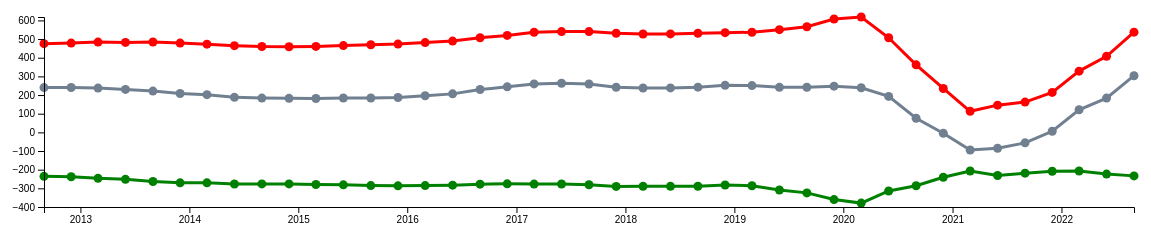
D3 v7 page, settled after 480 driven frames (8 s of simulated time); the page loaded 1 data file(s).


// ── final.js
function init() {
    //define svg, margin
    var w = 1200;
    var h = 300;

    var padding = 55;

    var dataset;

    //parse time
        var parseTime = d3.timeParse("%d/%m/%Y");

    d3.csv("overseas migration.csv", function(d) {
        return {

            date: parseTime(d.Date),

            arrivals: +d.Arrivals,

            departures: +d.Departures,

            net: +d.Net

        };
    }).then(function(data) {
        dataset = data;
        LineChart(dataset);
        //console.table(dataset, ["date", "arrivals", "departures", "net"])
    });

    var allGroup = ["Arrivals", "Departures", "Net"];

    function LineChart () {
        var xScale = d3.scaleTime()
                       .domain([
                        d3.min(dataset, function(d) { return d.date; }),
                        d3.max(dataset, function(d) { return d.date; })
                       ])
                       .range([padding, w - padding]);

        var yScale = d3.scaleLinear()
                       .domain([-400, d3.max(dataset, function(d) { return d.arrivals})])
                       .range([h - padding, padding]);
         
        var line1 = d3.line()
                      .x(function(d) { return xScale(d.date); })
                      .y(function(d) { return yScale(d.net); })
        
        var line2 = d3.line()
                      .x(function(d) { return xScale(d.date); })
                      .y(function(d) { return yScale(d.arrivals); })
        
        var line3 = d3.line()
                      .x(function(d) { return xScale(d.date); })
                      .y(function(d) { return yScale(d.departures); })

        //setup axis
        var xAxis = d3.axisBottom()
                       .scale(xScale);

        var yAxis = d3.axisLeft()
                       .scale(yScale);

        var svg = d3.select("#chart")
                    .append("svg")
                    .attr("width", w)
                    .attr("height", h);

        //code for line
        svg.append("path") //line 1
            .datum(dataset) //bind the data into a single path element, instead of using data() - bind single data value to different html element
            .attr("class", "line1")   
            .attr("d", line1);
        
        svg.append("path") //line 2
            .datum(dataset) //bind the data into a single path element, instead of using data() - bind single data value to different html element
            .attr("class", "line2")   
            .attr("d", line2);

        svg.append("path") //line 3
            .datum(dataset) //bind the data into a single path element, instead of using data() - bind single data value to different html element
            .attr("class", "line3")   
            .attr("d", line3);

         //code to add tooltip
         var tooltip = d3.select("#chart")
                .append("div")
                .style("opacity", 0)
                .attr("class", "tooltip")
                .style("background-color", "white")
                .style("border", "solid")
                .style("border-width", "2px")
                .style("border-radius", "5px")
                .style("padding", "5px")

var mouseover = function(d) {
             tooltip
               .style("opacity", 1)
           }
var mousemove = function(d) {
            tooltip
               .html("Value: " + d.net)
               .style("left", (d3.mouse(this)[0]+70) + "px")
               .style("top", (d3.mouse(this)[1]) + "px")
           }
var mouseleave = function(d) {
             tooltip
               .style("opacity", 0)
           }

        //code for points
        svg.selectAll("myCircle1") //points for net
           .data(dataset)
           .enter()
           .append("circle")
           .attr("cx", function(d, i) {
                return xScale(d.date);
           })
           .attr("cy", function(d) {
                return yScale(d.net);
           })
           .attr("r", 4.5)
           .attr("fill", "slategrey")
           .on("mouseover", function(event, d) { //change the color of the selected circle
                d3.select(this)
                  .transition()
                  .duration(200)

                  var xPosition = parseFloat(d3.select(this).attr("x"))
                  var yPosition = parseFloat(d3.select(this).attr("y"))

                  svg.append("text")
                     .attr("id", "tooltip")
                     .attr("x", xScale(xPosition))
                     .attr("y", yScale(yPosition))
                     .attr("text-anchor", "middle")
                     .text(d);   
            
            })
            .on("mouseout", function() { //change the color when the mouse get out 
                d3.select(this)
                  .transition()
                  .duration(200)
                  .attr("fill", "slategrey");
              
                 d3.select("#tooltip").remove();
        });

        svg.selectAll("myCircle2") //points for arrivals
           .data(dataset)
           .enter()
           .append("circle")
           .attr("cx", function(d, i) {
                return xScale(d.date);
           })
           .attr("cy", function (d) {
                return yScale(d.arrivals);
           })
           .attr("r", 4.5)
           .attr("fill", "red");

        svg.selectAll("myCircle3") //points for departures
           .data(dataset)
           .enter()
           .append("circle")
           .attr("cx", function(d, i) {
                return xScale(d.date);
           })
           .attr("cy", function (d) {
                return yScale(d.departures);
           })
           .attr("r", 4.5)
           .attr("fill", "green");
        
        //code to add axis
        svg.append("g")
            .attr("class", "axis")
            .attr("transform", "translate(0," + (h - padding) + ")")
            .call(xAxis);
            
        svg.append("g")
            .attr("class", "axis")
            .attr("transform", "translate(" + padding + ",0)")
            .call(yAxis);

    }
}
window.onload = init;

### data: overseas migration.csv
?Date, Arrivals, Departures, Net
1/09/2012, 475.5, -235.6, 239.8
1/12/2012, 478.3, -238.1, 240.2
1/03/2013, 483.8, -246.4, 237.4
1/06/2013, 482, -251.8, 230.3
1/09/2013, 484.2, -263.2, 221.2
1/12/2013, 478.6, -270.4, 208.4
1/03/2014, 472.6, -270.5, 202.2
1/06/2014, 464.7, -276.9, 187.8
1/09/2014, 459.9, -276.1, 183.8
1/12/2014, 458.8, -276.4, 182.4
1/03/2015, 460.6, -279.6, 181.2
1/06/2015, 465.2, -281.3, 184.1
1/09/2015, 469.3, -285.2, 184.3
1/12/2015, 473.2, -286.5, 186.8
1/03/2016, 481.3, -285.3, 196
1/06/2016, 489.2, -283, 206.3
1/09/2016, 507, -277.6, 229.6
1/12/2016, 519.5, -275.9, 243.9
1/03/2017, 536.5, -277.2, 259.7
1/06/2017, 540, -276.9, 263.4
1/09/2017, 540, -280.7, 259.4
1/12/2017, 531.4, -289.7, 241.6
1/03/2018, 527.3, -289.2, 237.9
1/06/2018, 527.6, -289.3, 238.2
1/09/2018, 531, -288.6, 242.3
1/12/2018, 534.4, -282.2, 252.2
1/03/2019, 536.6, -285.9, 250.7
1/06/2019, 550.4, -309, 241.3
1/09/2019, 566.3, -324.3, 242
1/12/2019, 607.8, -360.2, 247.6
1/03/2020, 618.3, -379.1, 239.2
1/06/2020, 506.8, -314.1, 192.7
1/09/2020, 361.9, -286.3, 75.6
1/12/2020, 235.3, -240.3, -5
1/03/2021, 112.9, -207.3, -94.4
1/06/2021, 145.9, -230.9, -85
1/09/2021, 162.4, -218.6, -56.2
1/12/2021, 214, -208.1, 5.9
1/03/2022, 328.2, -207.2, 121
1/06/2022, 407.3, -223.6, 183.7
1/09/2022, 536.9, -233.2, 303.7